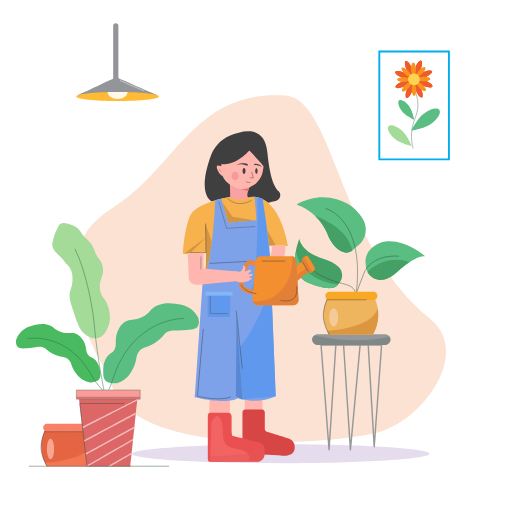
t = 0.00 s
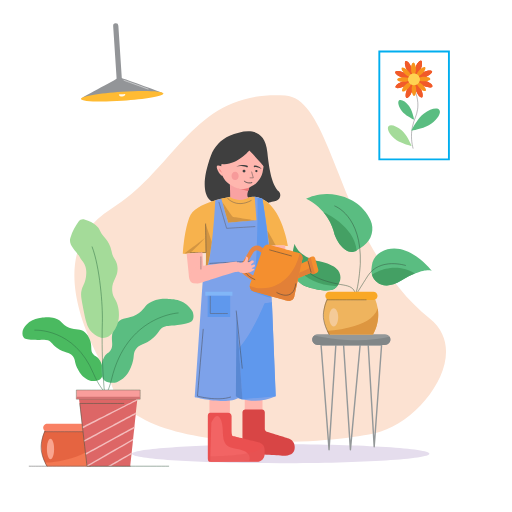
t = 1.48 s
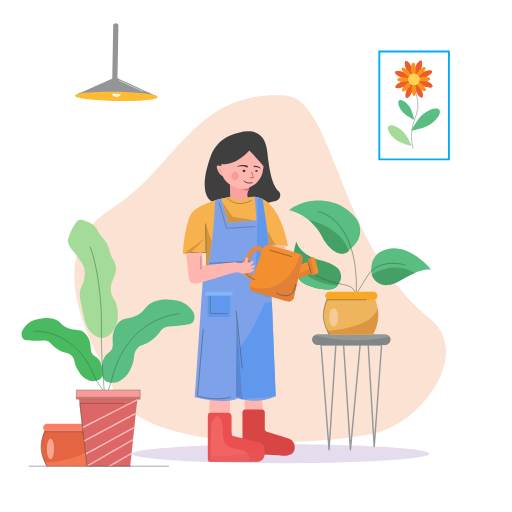
t = 2.65 s
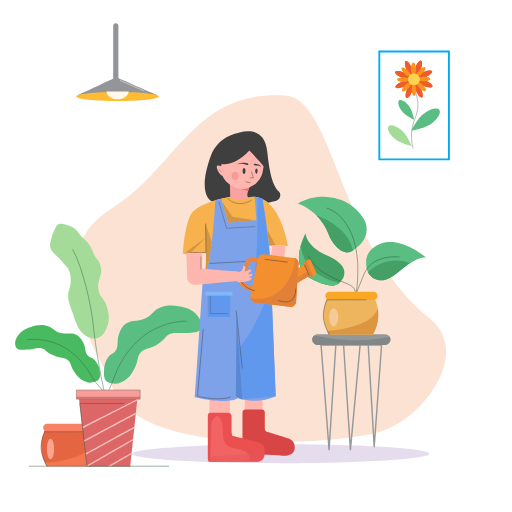
t = 4.05 s
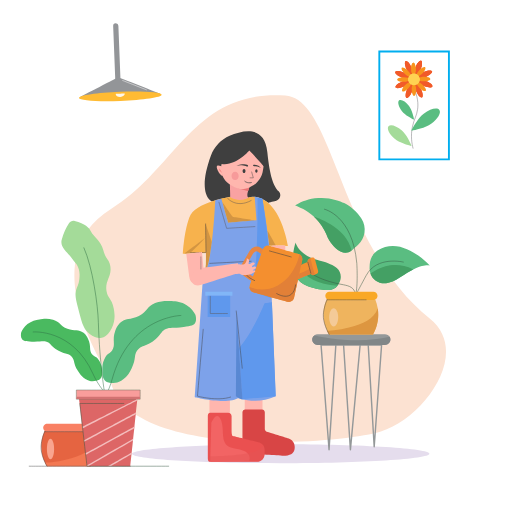
t = 5.28 s
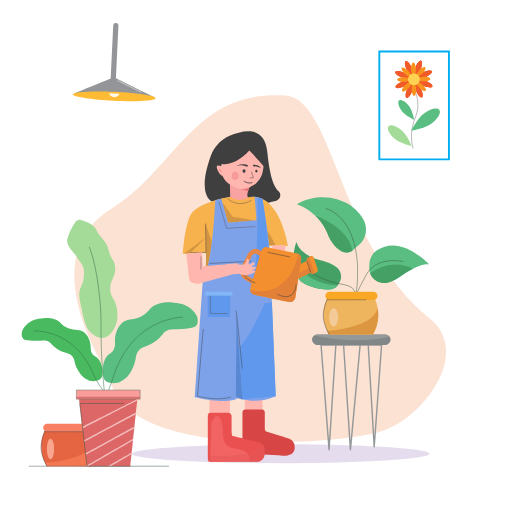
t = 6.78 s

The animated SVG that drew these frames (rendered in a browser with its animation timeline set to each time). Animation: 20 SMIL elements (animateTransform=20); one cycle of 8.07 s, repeats indefinitely.

<svg fill="none" height="100%" width="100%" viewBox="0 0 1080 1080" xmlns:xlink="http://www.w3.org/1999/xlink" xmlns="http://www.w3.org/2000/svg"><g transform="matrix(1,0,0,1,0,0)" id="i0"><g id="i1" transform="matrix(1,0,0,1,540,540)"><path fill="none" d="M540,540C540,540,-540,540,-540,540C-540,540,-540,-540,-540,-540C-540,-540,540,-540,540,-540C540,-540,540,540,540,540Z" /></g><g id="i2" transform="matrix(1,0,0,1,592.013,957.107)"><path fill="#e5dded" d="M313.723,0C313.723,11.047,173.264,20.002,0,20.002C-173.264,20.002,-313.723,11.047,-313.723,0C-313.723,-11.047,-173.264,-20.002,0,-20.002C173.264,-20.002,313.723,-11.047,313.723,0Z" /></g></g><g transform="matrix(1,0,0,1,548.864,566.825)" id="i3"><g id="i2"><path fill="#fce2d2" d="M-316.953,230.289C-317.963,223.727,-487.205,-21.242,-314.009,-126.659C-176.467,-210.375,-141.719,-377.7,52.908,-365.196C156.622,-358.533,164.522,-48.736,357.538,104.798C446.08,175.229,346.541,315.072,254.594,343.513C163.782,371.602,-290.231,403.98,-316.953,230.289Z" /></g></g><g transform="matrix(1,0,0,1,0,59)" id="i4"><g id="i1" transform="matrix(1,0,0,1,0,0)"><g id="i1" transform="matrix(1,0,0,1,534.991,791.533)"><path fill="#ffb6ae" d="M-18.742,-19.9C-18.742,-19.9,-18.742,22.212,-18.742,22.212C-18.742,22.212,18.742,22.212,18.742,22.212C18.742,22.212,18.742,-22.212,18.742,-22.212C18.742,-22.212,-18.742,-19.9,-18.742,-19.9Z" /></g><g id="i2" transform="matrix(1,0,0,1,566.538,853.564)"><path fill="#d84545" d="M-49.361,-48.826C-49.361,-48.826,-13.732,-48.826,-13.732,-48.826C-10.555,-48.826,-7.979,-46.25,-7.979,-43.073C-7.979,-43.073,-7.979,-7.432,-7.979,-7.432C-7.979,-4.903,-6.327,-2.671,-3.909,-1.931C-3.909,-1.931,42.095,12.141,42.095,12.141C49.83,14.507,55.113,21.647,55.113,29.736C55.113,29.736,55.113,31.46,55.113,31.46C55.113,42.06,49.101,47.298,35.6,48.826C35.6,48.826,-49.709,44.656,-49.709,44.656C-52.745,44.472,-55.113,41.956,-55.113,38.914C-55.113,38.914,-55.113,-43.073,-55.113,-43.073C-55.113,-46.25,-52.538,-48.826,-49.361,-48.826Z" /></g></g><g id="i2" transform="matrix(1,0,0,1,0,0)"><g id="i1" transform="matrix(1,0,0,1,463.379,799.049)"><path fill="#ffb6ae" d="M-21.597,-23.849C-21.597,-23.849,-21.597,23.849,-21.597,23.849C-21.597,23.849,21.597,23.849,21.597,23.849C21.597,23.849,21.597,-23.849,21.597,-23.849C21.597,-23.849,-21.597,-23.849,-21.597,-23.849Z" /></g><g id="i2" transform="matrix(1,0,0,1,0,0)"><g id="i5" transform="matrix(1,0,0,1,498.184,863.551)"><path fill="#ea5050" d="M59.829,25.545C59.829,25.545,59.829,36.225,59.829,36.225C59.829,44.755,52.919,51.665,44.389,51.665C44.389,51.665,-54.611,51.665,-54.611,51.665C-58.601,51.665,-59.829,48.435,-59.829,44.445C-59.829,44.445,-59.829,-44.445,-59.829,-44.445C-59.829,-48.425,-58.601,-51.665,-54.611,-51.665C-54.611,-51.665,-16.911,-51.665,-16.911,-51.665C-12.931,-51.665,-9.691,-48.425,-9.691,-44.445C-9.691,-44.445,-9.691,-17.335,-9.691,-17.335C-9.691,-14.365,-9.882,-3.699,-7.132,-2.609C-7.132,-2.609,50.059,11.185,50.059,11.185C51.979,11.935,53.679,13.055,55.089,14.425C58.069,17.275,59.829,21.265,59.829,25.545Z" /></g><g id="i1" transform="matrix(1,0,0,1,485.162,866.747)"><path fill="#f26464" d="M-39.42,-34.173C-39.42,-34.173,-27.543,-63.122,-18.636,-38.627C-9.729,-14.132,-25.242,15.777,12.02,20.754C49.282,25.731,40.745,45.963,40.745,45.963C40.745,45.963,-41.588,48.468,-41.588,48.468C-41.588,48.468,-41.425,42.247,-41.425,42.247C-41.425,42.247,-39.42,-34.173,-39.42,-34.173Z" /></g><g id="i2" transform="matrix(1,0,0,1,498.684,899.107)" opacity="0.42"><path fill="#e25353" d="M59.329,-10.011C59.329,-10.011,59.329,-2.485,59.329,-2.485C59.329,7.784,51.004,16.109,40.735,16.109C40.735,16.109,-51.957,16.109,-51.957,16.109C-56.028,16.109,-59.329,12.808,-59.329,8.737C-59.329,8.737,-59.329,8.737,-59.329,8.737C-59.329,8.081,-59.124,7.442,-58.744,6.908C-58.744,6.908,-57.844,5.644,-57.844,5.644C-57.252,4.813,-56.295,4.319,-55.275,4.319C-55.275,4.319,-54.801,4.319,-54.801,4.319C-45.281,4.279,-5.461,3.759,23.439,-1.981C37.561,-4.789,49.074,-8.837,53.156,-14.688C54.741,-16.96,58.213,-16.412,58.878,-13.723C59.174,-12.526,59.329,-11.281,59.329,-10.011Z" /></g></g></g></g><g transform="matrix(1,0,0,1,0,59)" id="i6"><g><g transform="translate(748.069,564.623)"><g transform="rotate(0)"><animateTransform repeatCount="indefinite" type="rotate" attributeName="transform" dur="8.067s" begin="0s" calcMode="spline" values="0; -6; 6; -8; 6; 6" keyTimes="0; 0.247934; 0.495868; 0.743802; 0.983471; 1" keySplines="0.333 0 0.667 1; 0.333 0 0.667 1; 0.333 0 0.667 1; 0.333 0 0.667 1; 0 0 1 1" fill="freeze" /><g id="i5" transform="translate(-748.069,-564.623)"><g id="i1" transform="matrix(1,0,0,1,0,0)"><g id="i1" transform="matrix(1,0,0,1,672.069,496.623)"><path fill="#44a064" d="M48.631,31.717C48.161,33.347,47.511,34.947,46.681,36.477C46.681,36.477,44.851,39.867,44.851,39.867C43.551,42.257,41.911,44.377,40.001,46.157C36.481,49.447,32.051,51.547,27.271,52.037C17.771,52.997,2.561,51.317,-20.959,41.467C-51.449,28.717,-51.929,-3.653,-47.749,-26.773C-47.739,-26.783,-47.739,-26.793,-47.739,-26.793C-45.099,-41.373,-40.609,-52.273,-40.609,-52.273C-40.609,-52.273,-39.129,-40.873,-26.369,-29.053C-19.119,-22.333,-8.219,-15.463,8.131,-10.483C25.421,-5.213,35.951,1.337,42.351,7.427C48.831,13.597,51.131,23.147,48.631,31.717Z" /></g><g id="i2" transform="matrix(1,0,0,1,667.918,509.363)"><path fill="#5abd81" d="M45.468,32.089C41.948,35.379,36.202,38.807,31.422,39.297C21.922,40.257,6.712,38.577,-16.808,28.727C-47.298,15.977,-47.778,-16.393,-43.598,-39.513C-43.588,-39.523,-43.588,-39.533,-43.588,-39.533C-43.588,-39.533,-38.848,21.586,45.468,32.089Z" /></g></g><g id="i2" transform="matrix(1,0,0,1,695.919,527.612)"><path stroke-linejoin="round" stroke-linecap="round" stroke-width="1" stroke="#345640" d="M-54.062,-36.036C-42.114,-19.891,-29.915,-11.247,-21.031,-6.345C-12.847,-1.829,2.078,4.783,19.794,9.737C34.312,13.797,45.858,15.389,51.298,24.976C53.578,28.994,54.044,33.109,54.062,36.036" /></g></g></g></g></g><g><g transform="translate(750.765,564.681)"><g transform="rotate(-7)"><animateTransform repeatCount="indefinite" type="rotate" attributeName="transform" dur="8.067s" begin="0s" calcMode="spline" values="-7; 7; -6; 3; -6; -6" keyTimes="0; 0.252066; 0.491736; 0.743802; 0.979339; 1" keySplines="0.333 0 0.667 1; 0.333 0 0.667 1; 0.333 0 0.667 1; 0.333 0 0.667 1; 0 0 1 1" fill="freeze" /><g id="i1" transform="translate(-750.765,-564.681)"><g id="i1" transform="matrix(1,0,0,1,0,0)"><g id="i1" transform="matrix(1,0,0,1,842.765,498.681)"><path fill="#5abd81" d="M63.637,1.554C63.167,1.304,54.107,-3.086,28.537,9.814C20.897,13.674,11.788,19.074,0.988,26.594C-10.492,34.594,-20.203,38.314,-28.333,39.344C-43.233,41.234,-56.682,32.394,-61.622,19.414C-63.032,15.734,-63.752,11.714,-63.622,7.524C-63.622,7.524,-63.403,0.244,-63.403,0.244C-63.043,-11.596,-57.072,-22.626,-47.192,-29.386C3.308,-63.936,62.357,0.134,63.637,1.554Z" /></g><g id="i2" transform="matrix(1,0,0,1,826.223,518.852)"><path fill="#44a064" d="M45.08,-10.356C37.44,-6.496,28.33,-1.096,17.53,6.424C6.05,14.424,-3.66,18.144,-11.79,19.174C-26.69,21.064,-40.14,12.224,-45.08,-0.756C-45.08,-0.756,-3.74,-35.356,45.08,-10.356Z" /></g></g><g id="i2" transform="matrix(1,0,0,1,800.084,527.32)"><path stroke-linejoin="round" stroke-linecap="round" stroke-width="1" stroke="#345640" d="M50.103,-34.298C50.103,-34.298,-5.567,-47.692,-27.835,-5.682C-50.103,36.328,-50.103,36.329,-50.103,36.329" /></g></g></g></g></g><g><g transform="translate(750.64,557.537)"><g transform="rotate(0)"><animateTransform repeatCount="indefinite" type="rotate" attributeName="transform" dur="8.067s" begin="0s" calcMode="spline" values="0; 6; -7; 3; -5; 6; 6" keyTimes="0; 0.190083; 0.371901; 0.557851; 0.752066; 0.933884; 1" keySplines="0.333 0 0.667 1; 0.333 0 0.667 1; 0.333 0 0.667 1; 0.333 0 0.667 1; 0.333 0 0.667 1; 0 0 1 1" fill="freeze" /><g id="i2" transform="translate(-750.64,-557.537)"><g id="i1" transform="matrix(1,0,0,1,0,0)"><g id="i1" transform="matrix(1,0,0,1,698.64,415.537)"><path fill="#5abd81" d="M58.112,42.441C58.112,42.441,45.422,53.261,45.422,53.261C45.142,53.501,44.852,53.741,44.552,53.961C38.122,58.911,29.522,59.751,22.272,56.061C11.712,50.661,1.592,39.751,-5.368,25.331C-8.518,16.381,-14.018,4.201,-23.768,-8.029C-27.068,-12.159,-30.488,-15.849,-33.948,-19.149C-33.958,-19.159,-33.968,-19.159,-33.968,-19.159C-48.868,-33.339,-64.408,-40.159,-72.988,-43.289C-64.338,-48.389,-49.998,-55.289,-31.168,-57.579C-2.018,-61.119,20.712,-51.519,30.512,-46.629C43.842,-39.969,57.662,-27.629,66.702,-12.749C77.662,5.261,73.972,28.901,58.112,42.441Z" /></g><g id="i2" transform="matrix(1,0,0,1,703.943,435.135)"><path fill="#44a064" d="M39.25,34.363C32.82,39.313,24.22,40.153,16.97,36.463C6.41,31.063,-3.71,20.153,-10.67,5.733C-13.82,-3.217,-19.32,-15.397,-29.07,-27.627C-32.37,-31.757,-35.79,-35.447,-39.25,-38.747C-37.9,-38.317,29.33,-16.587,39.25,34.363Z" /></g></g><g id="i2" transform="matrix(1,0,0,1,720.791,472.407)"><path stroke-linejoin="round" stroke-linecap="round" stroke-width="1" stroke="#345640" d="M-33.31,-91.241C-33.31,-91.241,25.478,-77.944,32.901,23.87C32.901,23.87,35.128,70.901,29.19,91.241" /></g></g></g></g></g></g><g transform="matrix(1,0,0,1,0,59)" id="i7"><g><g transform="translate(218.091,770.044)"><g transform="rotate(-5)"><animateTransform repeatCount="indefinite" type="rotate" attributeName="transform" dur="8.067s" begin="0s" calcMode="spline" values="-5; 3; -6; 3; -3; -3" keyTimes="0; 0.247934; 0.5; 0.747934; 0.979339; 1" keySplines="0.333 0 0.667 1; 0.333 0 0.667 1; 0.333 0 0.667 1; 0.333 0 0.667 1; 0 0 1 1" fill="freeze" /><g id="i5" transform="translate(-216.577,-774.602)"><g id="i1" transform="matrix(1,0,0,1,128.091,684.044)"><path fill="#4aba60" d="M85.75,47.479C85.75,47.479,85.597,40.023,84.459,34.596C83.636,30.674,81.584,24.909,77.73,19.893C72.461,13.036,69.332,14.759,64.825,9.572C57.006,0.574,63.379,-8.116,55.89,-23.297C54.275,-26.572,51.658,-31.819,46.308,-36.217C35.891,-44.78,27.788,-39.287,12.219,-44.925C-4.101,-50.835,-2.008,-59.337,-18.154,-63.978C-30.078,-67.405,-40.69,-65.491,-47.015,-64.35C-54.57,-62.987,-63.429,-61.393,-72.043,-54.496C-79.517,-48.512,-83.312,-41.335,-85.149,-37.055C-85.928,-33.413,-86.849,-26.407,-82.879,-21.809C-80.404,-18.943,-76.624,-17.817,-62.851,-17.462C-42.865,-16.948,-39.834,-19.858,-31.768,-17.248C-23.2,-14.476,-24.65,-10.555,-12.625,-2.272C5.694,10.346,13.762,4.485,22.026,14.654C28.638,22.79,24.277,27.053,34.433,43.926C38.932,51.401,42.544,55.111,45.921,57.793C51.924,62.56,58.007,64.727,61.928,65.774C65.181,66.071,69.886,66.064,75.163,64.43C77.499,63.707,79.388,63.103,81.167,61.619C86.362,57.284,85.906,49.365,85.75,47.479Z" /></g><g id="i2" transform="matrix(1,0,0,1,144.753,711.665)"><path stroke-miterlimit="10" stroke-width="1" stroke="#2e6d44" d="M-77.484,-65.443C-77.484,-65.443,6.445,-73.352,49.589,22.127C54.974,34.045,61.734,45.298,69.75,55.632C69.75,55.632,77.484,65.603,77.484,65.603" /></g></g></g></g></g><g><g transform="translate(220.615,773.184)"><g transform="rotate(0)"><animateTransform repeatCount="indefinite" type="rotate" attributeName="transform" dur="8.067s" begin="0s" calcMode="spline" values="0; -5; 2; -4; 5; 5" keyTimes="0; 0.252066; 0.495868; 0.747934; 0.979339; 1" keySplines="0.333 0 0.667 1; 0.333 0 0.667 1; 0.333 0 0.667 1; 0.333 0 0.667 1; 0 0 1 1" fill="freeze" /><g id="i1" transform="translate(-220.615,-773.184)"><g id="i1" transform="matrix(1,0,0,1,318.615,665.184)"><path fill="#5abd81" d="M-100.802,63.685C-100.802,63.685,-101.259,54.615,-100.344,47.925C-99.683,43.09,-97.687,35.911,-93.438,29.486C-87.629,20.703,-83.679,22.526,-78.651,15.837C-69.929,4.233,-78.417,-5.774,-70.629,-24.859C-68.949,-28.976,-66.223,-35.576,-60.104,-41.379C-48.188,-52.678,-37.871,-46.704,-19.446,-54.893C-0.132,-63.478,-3.406,-73.625,15.806,-80.654C29.994,-85.845,43.05,-84.432,50.832,-83.591C60.127,-82.586,71.025,-81.413,82.083,-73.778C91.677,-67.153,96.905,-58.764,99.505,-53.723C100.765,-49.366,102.487,-40.934,98.061,-35.007C95.302,-31.312,90.806,-29.619,74.107,-28.002C49.875,-25.655,45.943,-28.929,36.37,-25.064C26.202,-20.958,28.3,-16.32,14.407,-5.223C-6.758,11.683,-17.063,5.259,-26.225,18.323C-33.555,28.775,-27.892,33.578,-38.774,54.948C-43.595,64.416,-47.663,69.234,-51.534,72.782C-58.415,79.089,-65.617,82.245,-70.29,83.855C-74.216,84.495,-79.931,84.893,-86.482,83.363C-89.382,82.686,-91.729,82.115,-94.017,80.465C-100.701,75.647,-100.829,65.989,-100.802,63.685Z" /></g><g id="i2" transform="matrix(1,0,0,1,305.371,694.945)"><path stroke-miterlimit="10" stroke-width="1" stroke="#2e6d44" d="M83.134,-82.319C83.134,-82.319,-26.417,-84.856,-67.874,47.318C-69.734,53.249,-71.957,59.061,-74.411,64.773C-74.411,64.773,-83.134,82.323,-83.134,82.323" /></g></g></g></g></g><g><g transform="translate(219.068,769.118)"><g transform="rotate(0)"><animateTransform repeatCount="indefinite" type="rotate" attributeName="transform" dur="8.067s" begin="0s" calcMode="spline" values="0; 8; -1; 7; 2; 2" keyTimes="0; 0.243802; 0.520662; 0.768595; 0.979339; 1" keySplines="0.333 0 0.667 1; 0.333 0 0.667 1; 0.333 0 0.667 1; 0.333 0 0.667 1; 0 0 1 1" fill="freeze" /><g id="i2" transform="translate(-219.068,-769.118)"><g id="i1" transform="matrix(1,0,0,1,171.068,533.118)"><path fill="#a4db99" d="M57.5,55.912C51.868,35.665,44.024,37.61,40.487,21.557C35.434,-1.376,50.644,-8.964,45.129,-31.676C41.512,-46.57,34.625,-44.732,28.799,-62.851C21.73,-84.837,6.678,-89.299,-0.158,-101.888C-4.127,-109.197,-13.109,-117.602,-35.552,-121.562C-40.227,-122.387,-44.914,-120.141,-47.243,-116.005C-52.732,-106.257,-57.854,-94.069,-60.529,-79.62C-63.537,-63.372,-43.356,-53.048,-35.036,-40.583C-30.592,-33.924,-26.297,-33.076,-22.17,-24.253C-17.847,-15.011,-18.03,-6.258,-18.212,-0.5C-18.659,13.666,-22.948,16.929,-24.15,28.201C-25.055,36.691,-22.456,45.027,-17.222,61.355C-8.305,89.168,-3.847,103.076,6.928,111.708C10.53,114.593,23.029,124.607,36.284,120.931C47.91,117.707,53.28,105.807,56.015,99.953C64.453,81.894,59.692,63.792,57.5,55.912Z" /></g><g id="i2" transform="matrix(1,0,0,1,190.148,621.686)"><path stroke-miterlimit="10" stroke-width="1" stroke="#2e6d44" d="M-32.089,-155.582C-10.399,-113.823,5.127,-35.518,8.348,0.634C16.04,86.963,32.089,155.582,32.089,155.582" /></g></g></g></g></g></g><g transform="matrix(1,0,0,1,0,59)" id="i8"><g id="i1" transform="matrix(1,0,0,1,0,0)"><g id="i1" transform="matrix(1,0,0,1,0,0)"><g id="i9" transform="matrix(1,0,0,1,0,0)"><g id="i9" transform="matrix(1,0,0,1,144.753,882.895)"><path fill="#e56441" d="M57.895,0.56C57.765,20.54,50.515,35.22,46.765,41.75C46.765,41.75,-45.645,41.75,-45.645,41.75C-46.775,39.99,-48.375,37.35,-50.035,33.93C-50.035,33.92,-50.035,33.92,-50.035,33.92C-53.835,26.11,-57.995,14.24,-57.895,-0.56C-57.745,-21.18,-49.375,-35.94,-45.645,-41.75C-45.645,-41.75,46.765,-41.75,46.765,-41.75C49.605,-36.81,54.595,-26.94,56.795,-13.5C57.505,-9.17,57.925,-4.47,57.895,0.56Z" /></g><g id="i5" transform="matrix(1,0,0,1,146.052,843.443)"><path fill="#f98064" d="M55.01,0C55.01,2.36,54.06,4.5,52.51,6.04C50.96,7.58,48.83,8.54,46.47,8.54C46.47,8.54,-46.47,8.54,-46.47,8.54C-51.19,8.54,-55.01,4.72,-55.01,0C-55.01,-0.3,-55,-0.59,-54.97,-0.87C-54.97,-0.87,-54.97,-0.89,-54.97,-0.89C-54.76,-2.9,-53.86,-4.69,-52.51,-6.04C-50.96,-7.58,-48.83,-8.54,-46.47,-8.54C-46.47,-8.54,46.47,-8.54,46.47,-8.54C50.89,-8.54,54.52,-5.18,54.97,-0.89C54.97,-0.89,54.97,-0.88,54.97,-0.87C55,-0.59,55.01,-0.3,55.01,0Z" /></g><g id="i1" transform="matrix(1,0,0,1,148.684,897.02)"><path fill="#f37852" d="M53.964,-13.565C53.834,6.415,46.584,21.095,42.834,27.625C42.834,27.625,-49.576,27.625,-49.576,27.625C-50.706,25.865,-52.306,23.225,-53.966,19.805C-53.966,19.795,-53.966,19.795,-53.966,19.795C-53.966,19.795,39.504,16.695,52.864,-27.625C53.574,-23.295,53.994,-18.595,53.964,-13.565Z" /></g><g id="i2" transform="matrix(1,0,0,1,135.881,851.646)"><path stroke-miterlimit="10" stroke-linecap="round" stroke-width="1" stroke="#4c4c4c" d="M-41.163,0C-41.163,0,41.163,0,41.163,0" /></g></g><g id="i5" transform="matrix(1,0,0,1,92.717,887.534)"><path stroke-miterlimit="10" stroke-linecap="round" stroke-width="1" stroke="#4c4c4c" d="M1.787,-36.499C-0.989,-31.668,-5.187,-17.565,-6.073,-5.811C-7.342,11.018,3.335,31.498,6.177,36.499" /></g><g id="i1" transform="matrix(1,0,0,1,168.272,924.421)"><path stroke-miterlimit="10" stroke-linecap="round" stroke-width="1" stroke="#4c4c4c" d="M-106.613,0.001C-106.613,0.001,106.613,-0.001,106.613,-0.001" /></g><g id="i2" transform="matrix(1,0,0,1,106.504,888.345)"><path fill="#f9a58f" d="M7.61,0C7.61,11.943,4.203,21.625,0,21.625C-4.203,21.625,-7.61,11.943,-7.61,0C-7.61,-11.943,-4.203,-21.625,0,-21.625C4.203,-21.625,7.61,-11.943,7.61,0Z" /></g></g><g id="i2" transform="matrix(1,0,0,1,0,0)"><g id="i10" transform="matrix(1,0,0,1,228.18,847.97)"><path fill="#dd6666" d="M62.725,-76.45C62.725,-76.45,61.425,-64.04,61.425,-64.04C61.425,-64.04,61.235,-62.28,61.235,-62.28C61.235,-62.28,61.235,-62.27,61.235,-62.27C61.235,-62.27,58.545,-36.59,58.545,-36.59C58.545,-36.59,58.175,-32.99,58.175,-32.99C58.175,-32.99,58.175,-32.98,58.175,-32.98C58.175,-32.98,55.485,-7.31,55.485,-7.31C55.485,-7.31,55.105,-3.69,55.105,-3.69C55.105,-3.69,55.105,-3.68,55.105,-3.68C55.105,-3.68,52.755,18.75,52.755,18.75C52.755,18.75,52.365,22.43,52.365,22.43C52.365,22.43,46.705,76.45,46.705,76.45C46.705,76.45,-44.705,76.45,-44.705,76.45C-44.705,76.45,-44.895,74.83,-44.895,74.83C-44.895,74.83,-47.725,50.85,-47.725,50.85C-47.725,50.85,-47.725,50.84,-47.725,50.84C-47.725,50.84,-47.885,49.46,-47.885,49.46C-47.885,49.46,-50.915,23.79,-50.915,23.79C-50.915,23.79,-50.915,23.78,-50.915,23.78C-50.915,23.78,-51.105,22.18,-51.105,22.18C-51.105,22.18,-54.365,-5.51,-54.365,-5.51C-54.365,-5.51,-54.465,-6.34,-54.465,-6.34C-54.465,-6.34,-62.725,-76.45,-62.725,-76.45C-62.725,-76.45,62.725,-76.45,62.725,-76.45Z" /></g><g id="i11" transform="matrix(1,0,0,1,228.364,773.321)"><path stroke-miterlimit="10" stroke-width="0.75" stroke="#345640" fill="#f99d9b" d="M67.361,9.7C67.361,9.7,-67.361,9.7,-67.361,9.7C-67.361,9.7,-67.361,-9.7,-67.361,-9.7C-67.361,-9.7,67.361,-9.7,67.361,-9.7C67.361,-9.7,67.361,9.7,67.361,9.7Z" /></g><g id="i12" transform="matrix(1,0,0,1,232.11,895.57)"><g id="i2"><path fill="#f4bdbd" d="M48.825,-28.85C48.825,-28.85,48.435,-25.17,48.435,-25.17C48.435,-25.17,-45.635,28.85,-45.635,28.85C-45.635,28.85,-48.635,28.85,-48.635,28.85C-48.635,28.85,-48.825,27.23,-48.825,27.23C-48.825,27.23,48.825,-28.85,48.825,-28.85Z" /></g></g><g id="i13" transform="matrix(1,0,0,1,252.75,909.97)"><g id="i2"><path fill="#f4bdbd" d="M-25.165,14.45C-25.165,14.45,25.165,-14.45,25.165,-14.45C25.165,-14.45,24.775,-10.77,24.775,-10.77C24.775,-10.77,-19.145,14.45,-19.145,14.45C-19.145,14.45,-25.165,14.45,-25.165,14.45Z" /></g></g><g id="i14" transform="matrix(1,0,0,1,231.98,870.485)"><g id="i2"><path fill="#f4bdbd" d="M51.685,-29.825C51.685,-29.825,51.305,-26.205,51.305,-26.205C51.305,-26.205,51.305,-26.195,51.305,-26.195C51.305,-26.195,-50.705,29.825,-50.705,29.825C-50.705,29.825,-51.525,28.335,-51.525,28.335C-51.525,28.335,-51.525,28.325,-51.525,28.325C-51.525,28.325,-51.685,26.945,-51.685,26.945C-51.685,26.945,51.685,-29.825,51.685,-29.825Z" /></g></g><g id="i9" transform="matrix(1,0,0,1,231.9,842.225)"><g id="i2"><path fill="#f4bdbd" d="M54.825,-30.845C54.825,-30.845,54.455,-27.245,54.455,-27.245C54.455,-27.245,54.455,-27.235,54.455,-27.235C54.455,-27.235,-53.925,30.845,-53.925,30.845C-53.925,30.845,-54.635,29.535,-54.635,29.535C-54.635,29.535,-54.635,29.525,-54.635,29.525C-54.635,29.525,-54.825,27.925,-54.825,27.925C-54.825,27.925,54.825,-30.845,54.825,-30.845Z" /></g></g><g id="i5" transform="matrix(1,0,0,1,231.559,813.911)"><g id="i2"><path fill="#f4bdbd" d="M57.856,-28.221C57.856,-28.221,57.856,-28.211,57.856,-28.211C57.856,-28.211,-56.734,30.519,-56.734,30.519C-56.734,30.519,-57.744,28.549,-57.744,28.549C-57.744,28.549,-58.104,27.849,-58.104,27.849C-58.104,27.849,-57.844,27.719,-57.844,27.719C-57.844,27.719,57.43,-30.519,57.43,-30.519C57.43,-30.519,58.104,-30.519,58.104,-30.519C58.104,-30.519,57.856,-28.221,57.856,-28.221Z" /></g></g><g id="i1" transform="matrix(1,0,0,1,228.324,780.204)"><path fill="#d37272" d="M-66.86,-2.376C-66.86,-2.376,66.86,-2.376,66.86,-2.376C66.86,-2.376,66.86,2.376,66.86,2.376C66.86,2.376,-66.86,2.376,-66.86,2.376C-66.86,2.376,-66.86,-2.376,-66.86,-2.376Z" /></g><g id="i2" transform="matrix(1,0,0,1,262.504,858.259)"><path stroke-miterlimit="10" stroke-width="1" stroke="#345640" d="M94.211,66.164C94.211,66.164,-79.032,66.164,-79.032,66.164C-79.032,66.164,-94.211,-66.164,-94.211,-66.164C-94.211,-66.164,-0.5,-66.164,-0.5,-66.164" /></g></g></g><g id="i2" transform="matrix(1,0,0,1,0,0)"><g id="i1" transform="matrix(1,0,0,1,0,0)"><g id="i5" transform="matrix(1,0,0,1,741.075,657.349)"><path fill="#949899" d="M82.395,-0.515C82.395,-0.515,82.395,0.524,82.395,0.524C82.395,6.467,77.235,11.286,70.885,11.286C70.885,11.286,-70.885,11.286,-70.885,11.286C-77.245,11.286,-82.395,6.467,-82.395,0.524C-82.395,0.524,-82.395,-0.515,-82.395,-0.515C-82.395,-3.903,-80.725,-6.925,-78.105,-8.9C-76.135,-10.388,-73.625,-11.286,-70.885,-11.286C-70.885,-11.286,70.885,-11.286,70.885,-11.286C75.185,-11.286,78.935,-9.077,80.915,-5.802C81.855,-4.239,82.395,-2.434,82.395,-0.515Z" /></g><g id="i1" transform="matrix(1,0,0,1,741.073,779.088)"><path stroke-linejoin="round" stroke-linecap="round" stroke-width="3" stroke="#949899" d="M-63.835,-110.448C-63.835,-110.448,-46.988,110.448,-46.988,110.448C-46.988,110.448,-32.66,-110.448,-32.66,-110.448C-32.66,-110.448,-16.33,-110.448,-16.33,-110.448C-16.33,-110.448,-1.902,110.448,-1.902,110.448C-1.902,110.448,18.557,-110.448,18.557,-110.448C18.557,-110.448,35.629,-110.448,35.629,-110.448C35.629,-110.448,48.247,104.313,48.247,104.313C48.247,104.313,63.835,-110.448,63.835,-110.448C63.835,-110.448,-63.835,-110.448,-63.835,-110.448Z" /></g><g id="i2" transform="matrix(1,0,0,1,741.075,658.542)"><path fill="#818687" d="M82.395,-1.708C82.395,-1.708,82.395,-0.669,82.395,-0.669C82.395,5.274,77.235,10.093,70.885,10.093C70.885,10.093,-70.885,10.093,-70.885,10.093C-77.245,10.093,-82.395,5.274,-82.395,-0.669C-82.395,-0.669,-82.395,-1.708,-82.395,-1.708C-82.395,-5.096,-80.725,-8.118,-78.105,-10.093C-59.575,-5.985,15.635,8.708,80.915,-6.995C81.855,-5.432,82.395,-3.627,82.395,-1.708Z" /></g></g><g id="i2" transform="matrix(1,0,0,1,0,0)"><g id="i13" transform="matrix(1,0,0,1,739.958,604.634)"><path fill="#efb45e" d="M57.895,0.56C57.765,20.54,50.515,35.22,46.765,41.75C46.765,41.75,-45.645,41.75,-45.645,41.75C-46.775,39.99,-48.375,37.35,-50.035,33.93C-50.035,33.92,-50.035,33.92,-50.035,33.92C-53.835,26.11,-57.995,14.24,-57.895,-0.56C-57.745,-21.18,-49.375,-35.94,-45.645,-41.75C-45.645,-41.75,46.765,-41.75,46.765,-41.75C49.605,-36.81,54.595,-26.94,56.795,-13.5C57.505,-9.17,57.925,-4.47,57.895,0.56Z" /></g><g id="i14" transform="matrix(1,0,0,1,741.257,565.182)"><path fill="#f9a826" d="M55.01,0C55.01,2.36,54.06,4.5,52.51,6.04C50.96,7.58,48.83,8.54,46.47,8.54C46.47,8.54,-46.47,8.54,-46.47,8.54C-51.19,8.54,-55.01,4.72,-55.01,0C-55.01,-0.3,-55,-0.59,-54.97,-0.87C-54.97,-0.87,-54.97,-0.89,-54.97,-0.89C-54.76,-2.9,-53.86,-4.69,-52.51,-6.04C-50.96,-7.58,-48.83,-8.54,-46.47,-8.54C-46.47,-8.54,46.47,-8.54,46.47,-8.54C50.89,-8.54,54.52,-5.18,54.97,-0.89C54.97,-0.89,54.97,-0.88,54.97,-0.87C55,-0.59,55.01,-0.3,55.01,0Z" /></g><g id="i9" transform="matrix(1,0,0,1,743.889,618.759)"><path fill="#dd9640" d="M53.964,-13.565C53.834,6.415,46.584,21.095,42.834,27.625C42.834,27.625,-49.576,27.625,-49.576,27.625C-50.706,25.865,-52.306,23.225,-53.966,19.805C-53.966,19.795,-53.966,19.795,-53.966,19.795C-53.966,19.795,39.504,16.695,52.864,-27.625C53.574,-23.295,53.994,-18.595,53.964,-13.565Z" /></g><g id="i5" transform="matrix(1,0,0,1,731.086,573.385)"><path stroke-miterlimit="10" stroke-linecap="round" stroke-width="1" stroke="#4c4c4c" d="M-41.163,0C-41.163,0,41.163,0,41.163,0" /></g><g id="i1" transform="matrix(1,0,0,1,688.136,609.884)"><path stroke-miterlimit="10" stroke-linecap="round" stroke-width="1" stroke="#4c4c4c" d="M1.787,-36.499C-0.989,-31.668,-5.187,-17.565,-6.073,-5.811C-7.342,11.018,3.335,31.498,6.177,36.499" /></g><g id="i2" transform="matrix(1,0,0,1,703.85,610.385)"><path fill="#f4ca98" d="M9.537,0C9.537,10.632,5.267,19.251,0,19.251C-5.267,19.251,-9.537,10.632,-9.537,0C-9.537,-10.632,-5.267,-19.251,0,-19.251C5.267,-19.251,9.537,-10.632,9.537,0Z" /></g></g></g></g><g transform="matrix(1,0,0,1,0,59)" id="i15"><g id="i16" transform="matrix(1.06,0,0,1.083,0,0)"><path d="" /></g><g id="i17" transform="matrix(1,0,0,1,505.441,347.547)"><path fill="#f9a2a2" d="M-20.466,-22.402C-20.466,-22.402,-20.466,22.402,-20.466,22.402C-20.466,22.402,20.466,22.402,20.466,22.402C20.466,22.402,20.466,-22.402,20.466,-22.402C20.466,-22.402,-20.466,-22.402,-20.466,-22.402Z" /></g><g id="i18" transform="matrix(1,0,0,1,511.146,285.429)"><path fill="#ffb6ae" d="M-38.022,-16.132C-38.022,-16.132,-55.227,22.295,-36.67,37.14C-27.235,44.688,-10.477,55.671,2.142,54.186C14.761,52.701,27.276,49.096,38.94,28.849C48.441,12.356,44.452,-23.11,44.452,-23.11C44.452,-23.11,20.527,-97.781,-38.022,-16.132Z" /></g><g id="i19" transform="matrix(1,0,0,1,511.519,293.09)"><path fill="#3f3f3f" d="M14.387,-34.482C14.387,-34.482,-13.188,-1.481,-43.977,-6.291C-44.778,-3.202,-45.5,1.092,-45.161,6.175C-44.52,15.793,-40.445,22.779,-38.148,26.136C-37.003,27.955,-35.269,30.296,-32.736,32.6C-30.496,34.638,-28.301,36.039,-26.544,36.986C-26.337,45.722,-26.13,54.457,-25.923,63.193C-25.923,63.193,-64.532,72.91,-64.532,72.91C-64.532,72.91,-97.411,59.97,-66.538,-23.87C-59.65,-42.577,-45.432,-57.676,-27.149,-65.621C2.996,-78.72,46.826,-87.435,52.427,-31.142C57.519,20.035,65.883,41.01,76.327,51.513C82.979,58.202,79.431,69.651,70.224,71.704C70.224,71.704,53.842,75.356,53.842,75.356C53.842,75.356,32.364,58.963,16.711,64.102C14.231,64.916,12.602,64.768,11.598,63.977C7.341,60.624,14.46,43.361,14.46,43.361C21.407,40.201,26.774,36.408,29.213,33.93C31.35,31.759,33.06,29.529,33.666,28.734C36.88,24.519,38.739,20.926,39.172,20.074C42.124,14.27,42.865,9.213,44.346,-0.903C44.446,-1.589,44.62,-2.899,14.387,-34.482Z" /></g><g id="i20" transform="matrix(1,0,0,1,463.545,301.544)"><path fill="#ffb6ae" d="M6.302,11.44C4.159,10.086,0.991,7.699,-1.648,3.827C-4.668,-0.605,-7.961,-8.403,-5.359,-10.74C-2.848,-12.995,4.018,-9.141,5.217,-8.454C5.465,-5.198,5.682,-1.877,5.867,1.507C6.051,4.878,6.195,8.189,6.302,11.44Z" /></g><g id="i10" transform="matrix(1,0,0,1,465.661,300.918)"><path fill="#f2807e" d="M-3.101,-5.196C-3.101,-5.196,-3.101,-0.742,-3.101,-0.742C-3.101,-0.742,3.101,5.196,3.101,5.196C3.101,5.196,-3.101,-5.196,-3.101,-5.196Z" /></g><g><g transform="translate(540.84,301.774)"><g id="i11" transform="scale(1.06,1.083)"><animateTransform repeatCount="indefinite" type="scale" attributeName="transform" dur="8.067s" begin="0s" calcMode="spline" values="1.06 1.083; 1 0.26; 1.06 1.083; 1 0.353; 1.06 1.083; 1.06 1.083" keyTimes="0; 0.268595; 0.533058; 0.764462; 0.991736; 1" keySplines="0.333 0 0.667 1; 0.333 0 0.667 1; 0.333 0 0.667 1; 0.333 0 0.667 1; 0 0 1 1" fill="freeze" /><path fill="#3f3f3f" d="M2.376,0C2.376,2.922,1.312,5.29,0,5.29C-1.312,5.29,-2.376,2.922,-2.376,0C-2.376,-2.922,-1.312,-5.29,0,-5.29C1.312,-5.29,2.376,-2.922,2.376,0Z" /></g></g></g><g><g transform="translate(514.774,301.762)"><g id="i12" transform="scale(1.01,0.848)"><animateTransform repeatCount="indefinite" type="scale" attributeName="transform" dur="8.067s" begin="0s" calcMode="spline" values="1.01 0.848; 1.01 0.258; 1.01 0.898; 1.01 0.388; 1.01 0.848; 1.01 0.848" keyTimes="0; 0.268595; 0.524794; 0.760331; 0.991736; 1" keySplines="0.333 0 0.667 1; 0.333 0 0.667 1; 0.333 0 0.667 1; 0.333 0 0.667 1; 0 0 1 1" fill="freeze" /><path fill="#3f3f3f" d="M3.063,0C3.063,4.043,1.692,7.32,0,7.32C-1.692,7.32,-3.063,4.043,-3.063,0C-3.063,-4.043,-1.692,-7.32,0,-7.32C1.692,-7.32,3.063,-4.043,3.063,0Z" /></g></g></g><g><g id="i13" transform="translate(510.649,287.63)"><animateTransform repeatCount="indefinite" type="translate" attributeName="transform" dur="8.067s" begin="0s" calcMode="spline" values="510.649 287.63; 510.649 292.63; 511.649 286.63; 510.649 291.63; 510.649 285.63; 510.649 285.63" keyTimes="0; 0.268595; 0.508264; 0.756198; 0.991736; 1" keySplines="0.333 0 0.667 1; 0.333 0 0.667 1; 0.333 0 0.667 1; 0.333 0 0.667 1; 0 0 1 1" fill="freeze" /><path fill="#3f3f3f" d="M12.162,2.027C11.203,3.395,6.733,0.675,1.908,0.112C-3.909,-0.567,-8.852,0.031,-12.33,0.725C-5.957,-1.713,-0.677,-2.298,2.836,-2.393C9.94,-2.586,11.387,-0.821,11.836,-0.073C11.915,0.058,12.656,1.323,12.162,2.027Z" /></g></g><g><g id="i14" transform="translate(544.363,290.064)"><animateTransform repeatCount="indefinite" type="translate" attributeName="transform" dur="8.067s" begin="0s" calcMode="spline" values="544.363 290.064; 543.394 295.054; 543.394 290.054; 541.394 293.054; 543.394 290.054; 543.394 290.054" keyTimes="0; 0.26033; 0.508264; 0.76033; 0.987603; 1" keySplines="0.333 0 0.667 1; 0.333 0 0.667 1; 0.333 0 0.667 1; 0.333 0 0.667 1; 0 0 1 1" fill="freeze" /><path fill="#3f3f3f" d="M-8.178,-1.31C-7.421,0.411,-3.51,-0.584,0.822,0.268C2.77,0.651,5.38,1.521,8.299,3.654C5.85,0.309,3.143,-1.239,1.564,-1.959C-1.731,-3.462,-7.001,-4.501,-8.085,-2.702C-8.319,-2.314,-8.377,-1.762,-8.178,-1.31Z" /></g></g><g id="i9" transform="matrix(1,0,0,1,530.537,309.606)"><path stroke-miterlimit="10" stroke-width="1" stroke="#3f3f3f" d="M0.112,-6.528C0.112,-6.528,3.824,6.528,3.824,6.528C3.824,6.528,-3.824,6.528,-3.824,6.528" /></g><g><g transform="translate(523.227,325.122)"><g id="i5" transform="scale(0.47,0.47)"><animateTransform repeatCount="indefinite" type="scale" attributeName="transform" dur="8.067s" begin="0s" calcMode="spline" values="0.47 0.47; 1 1; 0.47 0.47; 1 1; 0.47 0.47; 0.47 0.47" keyTimes="0; 0.276859; 0.53719; 0.772728; 0.995868; 1" keySplines="0.333 0 0.667 1; 0.333 0 0.667 1; 0.333 0 0.667 1; 0.333 0 0.667 1; 0 0 1 1" fill="freeze" /><path stroke-miterlimit="10" stroke-linecap="round" stroke-width="2" stroke="#3f3f3f" d="M-9.278,-2.307C-9.278,-2.307,-2.349,4.758,9.278,1.404" /></g></g></g><g id="i1" transform="matrix(1,0,0,1,514.331,340.214)"><path fill="#ea7575" d="M-11.648,-1.726C-11.648,-1.726,9.045,3.763,9.045,3.763C9.045,3.763,11.648,-3.763,11.648,-3.763C9.546,-2.754,6.788,-1.697,3.453,-1.069C-3.036,0.152,-8.473,-0.858,-11.648,-1.726Z" /></g><g id="i2" transform="matrix(1,0,0,1,495.89,312.096)"><path fill="#f79a9a" d="M7.527,0C7.527,4.792,4.157,8.677,0,8.677C-4.157,8.677,-7.527,4.792,-7.527,0C-7.527,-4.792,-4.157,-8.677,0,-8.677C4.157,-8.677,7.527,-4.792,7.527,0Z" /></g></g><g transform="matrix(1,0,0,1,0,59)" id="i21"><g id="i1" transform="matrix(1,0,0,1,0,0)"><g id="i14" transform="matrix(1,0,0,1,496.583,458.969)"><path fill="#f7b24d" d="M-11.252,-102.181C-11.252,-102.181,-85.373,-91.789,-97.249,-59.129C-109.125,-26.469,-110.787,17.158,-110.787,17.158C-110.787,17.158,-58.359,15.098,-58.359,15.098C-58.359,15.098,-57.909,-9.005,-57.909,-9.005C-57.909,-9.005,-64.165,81.974,-70.527,102.685C-70.527,102.685,83.865,102.685,83.865,102.685C83.865,102.685,66.6,14.575,69.144,-21.04C69.144,-21.04,69.727,0.005,69.727,0.005C69.727,0.005,110.787,0.907,110.787,0.907C110.787,0.907,94.256,-111.088,29.679,-102.181C29.679,-102.181,11.652,-88.078,-11.252,-102.181Z" /></g><g id="i9" transform="matrix(1,0,0,1,440.014,462.961)"><path fill="#d39542" d="M-5.488,6.869C-5.488,0.513,-6.973,-51.446,-6.973,-51.446C-6.973,-51.446,6.973,-11.382,6.973,-11.382C6.973,-11.382,2.802,17.171,2.802,17.171C2.052,21.685,1.115,26.433,-0.054,31.379C-0.849,34.744,-1.605,38.003,-2.583,41.066C-5.024,48.714,-6.461,51.559,-6.873,51.442C-6.873,51.442,-6.695,49.99,-6.386,46.687C-5.151,33.469,-5.787,20.142,-5.488,6.869Z" /></g><g id="i5" transform="matrix(1,0,0,1,503.417,388.674)"><path fill="#d39542" d="M-30.846,-8.867C-30.846,-8.867,-21.906,22.034,-21.906,22.034C-21.906,22.034,34.655,17.42,34.655,17.42C34.655,17.42,-9.509,10.223,-11.365,10.223C-13.221,10.223,-34.655,-22.034,-34.655,-22.034C-34.655,-22.034,-30.846,-8.867,-30.846,-8.867Z" /></g><g id="i1" transform="matrix(1,0,0,1,572.999,443.513)"><path fill="#d39542" d="M-6.999,-13.024C-6.999,-13.024,9.053,15.573,9.053,15.573C9.053,15.573,-4.625,15.641,-5.225,15.089C-5.696,14.656,-9.053,-15.575,-9.053,-15.575C-9.053,-15.575,-6.999,-13.024,-6.999,-13.024Z" /></g><g id="i2" transform="matrix(1,0,0,1,410.901,459.035)"><path fill="#d39542" d="M21.918,-16.625C21.918,-16.625,-21.918,16.625,-21.918,16.625C-21.918,16.625,-10.894,16.068,-10.894,16.068C-10.894,16.068,1.913,5.924,21.918,-16.625Z" /></g></g><g id="i2" transform="matrix(1,0,0,1,0,0)"><g id="i20" transform="matrix(1,0,0,1,0,0)"><g id="i9" transform="matrix(1,0,0,1,496.397,571.587)"><path fill="#7da2ea" d="M73.305,-93.298C73.305,-93.298,70.543,-132.46,57.12,-211.091C54.628,-212.059,51.767,-213.01,48.566,-213.81C45.77,-214.509,43.154,-214.983,40.782,-215.304C42.056,-198.894,43.329,-182.485,44.603,-166.075C44.603,-166.075,-14.885,-160.879,-14.885,-160.879C-14.885,-160.879,-29.537,-211.521,-29.537,-211.521C-29.537,-211.521,-42.304,-208.412,-42.304,-208.412C-42.304,-208.412,-48.35,-64.249,-67.851,-50.247C-67.851,-50.247,-85.294,207.386,-85.294,207.386C-85.294,207.386,-13.294,225.2,8.232,207.386C8.232,207.386,2.665,30.626,2.665,30.626C2.665,30.626,1.418,207.645,1.418,207.645C1.418,207.645,44.469,224.717,85.294,205.418C85.294,205.418,73.305,-93.298,73.305,-93.298Z" /></g><g id="i5" transform="matrix(1,0,0,1,543.055,681.05)"><path fill="#5f98ed" d="M14.958,-100.289C14.958,-100.289,-9.614,-38.319,-38.636,-6.03C-38.636,-6.03,-31.63,102.282,-31.63,102.282C-18.921,101.138,-6.211,99.993,6.498,98.849C17.211,97.884,27.923,96.92,38.636,95.955C35.914,29.876,33.193,-36.203,30.471,-102.282C30.471,-102.282,14.958,-100.289,14.958,-100.289Z" /></g><g id="i1" transform="matrix(1,0,0,1,461.619,560.667)"><path fill="#81b6f7" d="M-28.577,-4.025C-28.577,-4.025,28.577,-4.025,28.577,-4.025C28.577,-4.025,28.577,4.025,28.577,4.025C28.577,4.025,-28.577,4.025,-28.577,4.025C-28.577,4.025,-28.577,-4.025,-28.577,-4.025Z" /></g><g id="i2" transform="matrix(1,0,0,1,461.804,587.267)"><path fill="#5f98ed" d="M-23.792,-22.618C-23.792,-22.618,-23.792,22.618,-23.792,22.618C-23.792,22.618,23.792,22.618,23.792,22.618C23.792,22.618,23.792,-22.574,23.792,-22.574C23.792,-22.574,-23.792,-22.618,-23.792,-22.618Z" /></g></g><g id="i10" transform="matrix(1,0,0,1,504.505,692.835)"><path fill="#5988d3" d="M6.919,90.497C6.919,90.497,-5.691,-90.497,-5.691,-90.497C-5.691,-90.497,-6.919,83.976,-6.919,83.976C-6.919,83.976,2.095,90.031,6.919,90.497Z" /></g><g id="i11" transform="matrix(1,0,0,1,550.086,463.62)"><path fill="#5f98ed" d="M-6.884,-105.64C-6.884,-105.64,-4.975,78.535,-21.855,90.411C-21.855,90.411,-3.528,98.033,20.275,105.627C23.383,106.618,21.777,50.781,16.6,-3.386C11.764,-53.984,3.431,-103.124,3.431,-103.124C3.431,-103.124,-6.884,-105.64,-6.884,-105.64Z" /></g><g id="i12" transform="matrix(1,0,0,1,486.115,494.336)"><path stroke-miterlimit="10" stroke-width="1" stroke="#444343" d="M-44.333,2.287C-44.333,2.287,44.333,-2.287,44.333,-2.287" /></g><g id="i13" transform="matrix(1,0,0,1,500.041,394.645)"><path stroke-miterlimit="10" stroke-width="1" stroke="#5e5656" d="M-38.423,-28.005C-38.423,-28.005,-21.993,28.005,-21.993,28.005C-21.993,28.005,38.423,24.293,38.423,24.293" /></g><g id="i14" transform="matrix(1,0,0,1,462.06,583.76)"><path stroke-miterlimit="10" stroke-width="1" stroke="#5e5656" d="M-18.486,-18.577C-18.486,-18.577,-18.486,18.577,-18.486,18.577C-18.486,18.577,18.486,18.577,18.486,18.577" /></g><g id="i9" transform="matrix(1,0,0,1,504.653,364.21)"><path stroke-miterlimit="10" stroke-width="1" stroke="#5e5656" d="M-25.796,-6.231C-25.796,-6.231,-7.436,17.557,25.796,-0.6" /></g><g id="i5" transform="matrix(1,0,0,1,451.861,708.464)"><path stroke-miterlimit="10" stroke-width="1" stroke="#444343" d="M-23.103,-73.767C-23.103,-73.767,-35.332,68.168,-35.332,68.168C-35.332,68.168,6.384,79.545,35.332,69.864" /></g><g id="i1" transform="matrix(1,0,0,1,504.653,657.349)"><path stroke-miterlimit="10" stroke-width="1" stroke="#444343" d="M-6.399,-61.222C-6.399,-61.222,6.399,61.222,6.399,61.222" /></g><g id="i2" transform="matrix(1,0,0,1,417.81,443.237)"><path stroke-miterlimit="10" stroke-width="1" stroke="#444343" d="M15.952,-30.596C15.952,-30.596,16.716,30.596,16.716,30.596C16.716,30.596,-16.716,30.596,-16.716,30.596" /></g></g></g><g transform="matrix(1,0,0,1,583.567,535.752)" id="i22"><g id="i2"><path fill="#ffb6ae" d="M-9.188,-17.722C-9.188,-17.722,-9.277,-7.074,-11.552,-1.623C-13.19,2.302,-16.186,14.819,-18.206,15.285C-18.206,15.285,-16.812,17.722,-16.812,17.722C-16.812,17.722,12.676,12.718,12.676,12.718C12.676,12.718,19.35,2.866,18.034,-17.524C18.034,-17.524,-9.188,-17.722,-9.188,-17.722Z" /></g></g><g id="i23"><g transform="translate(586.457,591.675)"><animateTransform repeatCount="indefinite" type="translate" attributeName="transform" dur="8.067s" begin="0s" calcMode="spline" values="586.457 591.675; 590.457 571.675; 586.457 591.675; 590.457 571.675; 586.457 591.675; 586.457 591.675" keyTimes="0; 0.252067; 0.495868; 0.743802; 0.975207; 1" keySplines="0.333 0 0.667 1; 0.333 0 0.667 1; 0.333 0 0.667 1; 0.333 0 0.667 1; 0 0 1 1" fill="freeze" /><g transform="rotate(0)"><animateTransform repeatCount="indefinite" type="rotate" attributeName="transform" dur="8.067s" begin="0s" calcMode="spline" values="0; 19; 7; 19; 0; 0" keyTimes="0; 0.252067; 0.495868; 0.743802; 0.975207; 1" keySplines="0.333 0 0.667 1; 0.333 0 0.667 1; 0.333 0 0.667 1; 0.333 0 0.667 1; 0 0 1 1" fill="freeze" /><g transform="scale(1,1.135) translate(-586.457,-532.675)"><g id="i12" transform="matrix(1,0,0,1,531.845,526.937)"><path stroke-miterlimit="10" stroke-width="9" stroke="#e88643" d="M-0.723,27.333C-0.723,27.333,-14.718,23.043,-14.718,23.043C-21.028,21.109,-24.609,14.363,-22.675,8.053C-22.675,8.053,-14.267,-19.376,-14.267,-19.376C-12.333,-25.686,-5.587,-29.267,0.723,-27.333C0.723,-27.333,14.718,-23.043,14.718,-23.043C21.028,-21.109,24.609,-14.363,22.675,-8.053C22.675,-8.053,14.267,19.376,14.267,19.376C12.333,25.686,5.587,29.267,-0.723,27.333Z" /></g><g id="i13" transform="matrix(1,0,0,1,0,0)"><g id="i1" transform="matrix(1,0,0,1,0,0)"><g id="i1" transform="matrix(1,0,0,1,622.903,521.535)"><path fill="#f48f2f" d="M35.543,-9.779C35.543,-9.779,34.73,-9.221,34.73,-9.221C34.73,-9.221,-22.126,29.486,-22.126,29.486C-22.126,29.486,-27.245,21.967,-27.245,21.967C-27.245,21.967,-35.543,9.789,-35.543,9.789C-35.543,9.789,22.127,-29.486,22.127,-29.486C22.127,-29.486,29.494,-18.683,29.494,-18.683C29.494,-18.683,29.615,-18.499,29.615,-18.499C29.615,-18.499,34.96,-10.635,34.96,-10.635C34.96,-10.635,35.543,-9.779,35.543,-9.779Z" /></g><g id="i2" transform="matrix(1,0,0,1,627.052,526.937)"><path fill="#e28037" d="M25.345,-24.084C14.855,-14.15,-15.601,6.216,-31.394,16.566C-31.394,16.566,-26.275,24.084,-26.275,24.084C-26.275,24.084,30.581,-14.623,30.581,-14.623C30.846,-14.805,31.394,-15.181,31.394,-15.181C31.394,-15.181,31.067,-15.66,30.811,-16.036C30.811,-16.036,25.345,-24.084,25.345,-24.084Z" /></g></g><g id="i2" transform="matrix(1,0,0,1,0,0)"><g id="i1" transform="matrix(1,0,0,1,650.477,502.649)"><path fill="#f48f2f" d="M11.667,11.913C11.667,11.913,8.709,13.933,8.709,13.933C8.709,13.933,6.813,15.222,6.813,15.222C4.592,16.737,1.576,16.157,0.06,13.946C0.06,13.946,-12.947,-5.164,-12.947,-5.164C-14.462,-7.385,-13.882,-10.402,-11.671,-11.918C-11.671,-11.918,-9.624,-13.311,-9.624,-13.311C-9.624,-13.311,-6.817,-15.227,-6.817,-15.227C-4.597,-16.732,-1.57,-16.161,-0.065,-13.941C-0.065,-13.941,12.952,5.17,12.952,5.17C14.457,7.39,13.887,10.408,11.667,11.913Z" /></g><g id="i2" transform="matrix(1,0,0,1,647.935,504.028)"><path fill="#e28037" d="M-7.082,-14.689C-3.688,-9.303,5.283,4.776,11.25,12.555C11.25,12.555,9.355,13.844,9.355,13.844C7.134,15.359,4.117,14.779,2.601,12.568C2.601,12.568,-10.405,-6.543,-10.405,-6.543C-11.92,-8.764,-11.34,-11.78,-9.129,-13.296C-9.129,-13.296,-7.082,-14.689,-7.082,-14.689Z" /></g></g></g><g id="i14" transform="matrix(1,0,0,1,0,0)"><g id="i1" transform="matrix(1,0,0,1,581.33,533.118)"><path fill="#f48f2f" d="M37.85,45.65C37.85,45.65,-37.85,45.65,-37.85,45.65C-42.65,45.65,-46.66,42.5,-48.01,38.21C-48.43,36.91,-48.6,35.5,-48.47,34.05C-48.47,34.05,-42.33,-35.92,-42.33,-35.92C-41.85,-41.43,-37.24,-45.65,-31.71,-45.65C-31.71,-45.65,33.25,-45.65,33.25,-45.65C33.81,-45.65,34.37,-45.61,34.91,-45.52C39.75,-44.76,43.56,-40.73,43.89,-35.69C43.89,-35.69,48.49,34.29,48.49,34.29C48.89,40.44,44.01,45.65,37.85,45.65Z" /></g><g id="i2" transform="matrix(1,0,0,1,581.582,533.118)"><path fill="#e28037" d="M37.599,45.585C37.599,45.585,-38.102,45.585,-38.102,45.585C-42.902,45.585,-46.911,42.435,-48.261,38.145C-42.877,38.671,-15.362,40.808,8.16,21.089C38.076,-3.99,34.983,-42.166,34.648,-45.575C34.651,-45.578,34.656,-45.582,34.659,-45.585C39.499,-44.825,43.308,-40.795,43.638,-35.755C43.638,-35.755,48.239,34.225,48.239,34.225C48.639,40.375,43.759,45.585,37.599,45.585Z" /></g></g><g id="i9" transform="matrix(1,0,0,1,608.73,557.192)"><path stroke-miterlimit="10" stroke-width="1" stroke="#444343" d="M-17.453,12.069C-17.453,12.069,22.482,22.819,16.922,-13.552" /></g><g id="i5" transform="matrix(1,0,0,1,577.233,496.623)"><path stroke-miterlimit="10" stroke-width="1" stroke="#444343" d="M-24.54,0C-24.54,0,24.54,0,24.54,0" /></g><g id="i1" transform="matrix(1,0,0,1,524.75,548.596)"><path stroke-miterlimit="10" stroke-width="1" stroke="#444343" d="M-16.09,-8.596C-16.09,-8.596,-11.946,5.076,16.09,8.596" /></g><g id="i2" transform="matrix(1,0,0,1,644.034,507.04)"><path stroke-miterlimit="10" stroke-width="1" stroke="#444343" d="M-6.503,-9.555C-6.503,-9.555,6.503,9.555,6.503,9.555" /></g></g></g></g></g><g id="i24"><g transform="translate(248.75,55.587)"><g transform="rotate(0)"><animateTransform repeatCount="indefinite" type="rotate" attributeName="transform" dur="8.067s" begin="0s" calcMode="spline" values="0; -4; 4; -4; 4; -4; -4" keyTimes="0; 0.214876; 0.409091; 0.595041; 0.793389; 0.979339; 1" keySplines="0.333 0 0.667 1; 0.333 0 0.667 1; 0.333 0 0.667 1; 0.333 0 0.667 1; 0.333 0 0.667 1; 0 0 1 1" fill="freeze" /><g transform="scale(1,1) translate(-253.474,-78.495)"><g id="i14" transform="matrix(1,0,0,1,248.97,136.434)"><path stroke-miterlimit="10" stroke-linecap="round" stroke-width="11" stroke="#939598" d="M0,59.095C0,59.095,0,-59.095,0,-59.095" /></g><g id="i9" transform="matrix(1,0,0,1,252.624,205.621)"><path fill="#939598" d="M-2.612,-19.638C-2.612,-19.638,-83.212,17.833,-83.212,17.833C-84.131,18.26,-83.826,19.638,-82.812,19.638C-82.812,19.638,82.813,19.638,82.813,19.638C83.839,19.638,84.131,18.235,83.191,17.824C83.191,17.824,-2.612,-19.638,-2.612,-19.638Z" /></g><g id="i5" transform="matrix(1,0,0,1,283.547,203.763)"><path stroke-miterlimit="10" stroke-linecap="round" stroke-width="1" stroke="#ffffff" d="M-24.753,-10.846C-24.753,-10.846,24.753,10.846,24.753,10.846" /></g><g id="i1" transform="matrix(1,0,0,1,252.75,226.284)"><path fill="#ffbb33" d="M87.221,0C87.221,5.275,48.171,9.55,0,9.55C-48.171,9.55,-87.221,5.275,-87.221,0C-87.221,-5.275,-48.171,-9.55,0,-9.55C48.171,-9.55,87.221,-5.275,87.221,0Z" /></g><g><g transform="translate(252.75,224.258)"><g id="i2" transform="scale(1,1)"><animateTransform repeatCount="indefinite" type="scale" attributeName="transform" dur="8.067s" begin="0s" calcMode="spline" values="1 1; 0.19 0.19; 1.12 1.12; 0.2 0.2; 1.05 1.05; 1.05 1.05" keyTimes="0; 0.247934; 0.491736; 0.743802; 0.979339; 1" keySplines="0.333 0 0.667 1; 0.333 0 0.667 1; 0.333 0 0.667 1; 0.333 0 0.667 1; 0 0 1 1" fill="freeze" /><path fill="#fff8eb" d="M-20.888,-7.386C-20.888,0.772,-11.536,7.386,0,7.386C11.536,7.386,20.888,0.772,20.888,-7.386C20.888,-7.386,-20.888,-7.386,-20.888,-7.386Z" /></g></g></g></g></g></g></g><g transform="matrix(1,0,0,1,0,59)" id="i25"><g><g transform="translate(482.109,524.467)"><animateTransform repeatCount="indefinite" type="translate" attributeName="transform" dur="8.067s" begin="0s" calcMode="spline" values="482.109 524.467; 489.109 500.481; 482.109 524.467; 493.109 502.467; 482.109 524.467; 482.109 524.467" keyTimes="0; 0.252066; 0.495868; 0.747934; 0.991736; 1" keySplines="0.333 0 0.667 0.973; 0.333 0.027 0.667 1; 0.333 0 0.667 1; 0.333 0 0.667 1; 0 0 1 1" fill="freeze" /><g id="i13" transform="translate(24.5,-5.5)"><path fill="#ffb6ae" d="M10.612,-9.613C12.109,-14.109,10.444,-17.534,6.551,-17.534C5.44,-17.534,6.565,-15.705,6.194,-14.429C4.86,-9.843,3.081,-2.648,-7.56,-5.041C-8.183,-5.181,-8.825,-5.268,-9.463,-5.251C-13.807,-5.138,-17.04,-4.648,-19.394,-4.071C-22.641,-3.276,-25.038,-0.535,-25.36,2.792C-25.36,2.792,-25.738,6.695,-25.738,6.695C-26.17,11.158,-22.773,15.013,-18.296,15.274C-16.112,15.401,-9.188,13.881,-7.753,15.084C-2.124,19.802,11.76,16.515,16.046,15.051C24,12.335,27.534,7.428,21.086,7.978C17.561,8.279,18.298,6.585,22.524,4.963C28.812,2.551,24.427,-1.324,22.245,-0.419C12.967,3.432,18.626,-3.049,21.967,-4.687C24.426,-5.893,23.299,-10,18.865,-9.057C17.935,-8.859,17.073,-8.423,16.291,-7.883C14.076,-6.355,8.379,-2.909,10.612,-9.613Z" /></g></g></g><g><g transform="translate(413.167,476.647)"><animateTransform repeatCount="indefinite" type="translate" attributeName="transform" dur="8.067s" begin="0s" calcMode="spline" values="413.167 476.647; 410.167 476.647; 410.167 476.647" keyTimes="0; 0.247934; 1" keySplines="0 0 1 1; 0 0 1 1" fill="freeze" /><g transform="rotate(0)"><animateTransform repeatCount="indefinite" type="rotate" attributeName="transform" dur="8.067s" begin="0s" calcMode="spline" values="0; -5; 0; -4.85; -7; 0; 0" keyTimes="0; 0.247934; 0.495868; 0.632231; 0.743802; 0.987603; 1" keySplines="0 0 1 1; 0 0 1 1; 0 0 1 1; 0 0 1 1; 0 0 1 1; 0 0 1 1" fill="freeze" /><g id="i9" transform="translate(-0.5,29.5)"><path fill="#ffb6ae" d="M-16.663,-31.044C-16.663,-31.044,-14.661,18.71,-14.661,18.71C-14.097,31.754,-5.37,33.802,2.189,30.879C8.757,28.339,15.327,19.679,16.663,12.7C16.663,-1.881,16.663,-17.464,16.663,-32.045C16.663,-32.045,-16.663,-31.044,-16.663,-31.044Z" /></g></g></g></g><g><g transform="translate(400.987,530.011)"><animateTransform repeatCount="indefinite" type="translate" attributeName="transform" dur="8.067s" begin="0s" calcMode="spline" values="400.987 530.011; 403.987 530.011; 397.445 530.011; 405.251 534.357; 408.801 530.011; 397.445 530.011; 397.445 530.011" keyTimes="0; 0.252067; 0.495868; 0.644628; 0.743802; 0.983471; 1" keySplines="0 0 1 1; 0 0 1 1; 0 0 1 1; 0 0 1 1; 0 0 1 1; 0 0 1 1" fill="freeze" /><g transform="rotate(0)"><animateTransform repeatCount="indefinite" type="rotate" attributeName="transform" dur="8.067s" begin="0s" calcMode="spline" values="0; -15; 0; -10.845; -13.988; -15; 0; 0" keyTimes="0; 0.252066; 0.495868; 0.632231; 0.743802; 0.747934; 0.987603; 1" keySplines="0.333 0 0.667 1; 0.333 0 0.667 1; 0.333 0 0.667 0.654; 0.333 0.978 0.667 0.932; 0.333 0.008 0.667 1; 0.333 0 0.667 1; 0 0 1 1" fill="freeze" /><g id="i5" transform="scale(1.08,1) translate(46,-6)"><path fill="#ffb6ae" d="M-32.347,-17.881C-32.347,-17.881,48.457,-10.229,48.457,-10.229C48.457,-10.229,48.457,9.648,48.457,9.648C48.457,9.648,-32.29,17.803,-32.29,17.803C-39,18.499,-45.333,14.488,-47.507,8.102C-48.865,4.113,-48.59,0.133,-47.784,-1.893C-45.562,-7.482,-32.679,-17.776,-32.347,-17.881Z" /></g></g></g></g><g id="i2" transform="matrix(1,0,0,1,423.763,495.697)"><path stroke-miterlimit="10" stroke-width="1" stroke="#5e5656" d="M0,-13.666C0,-13.666,0,13.666,0,13.666" /></g></g><g transform="matrix(1,0,0,1,0,0)" id="i26"><g id="i27" transform="matrix(1,0,0,1,873.534,222.433)"><path stroke-miterlimit="10" stroke-width="4" stroke="#00aeef" d="M73.402,113.781C73.402,113.781,-73.402,113.781,-73.402,113.781C-73.402,113.781,-73.402,-113.781,-73.402,-113.781C-73.402,-113.781,73.402,-113.781,73.402,-113.781C73.402,-113.781,73.402,113.781,73.402,113.781Z" /></g><g id="i28" transform="matrix(1,0,0,1,874.723,248.053)"><path stroke-miterlimit="10" stroke-width="1" stroke="#6d6e71" d="M-3.301,-65.386C7.166,-44.508,7.627,-28.378,6.169,-17.587C4.21,-3.089,-1.411,3.246,-4.758,19.309C-8.727,38.356,-6.084,54.693,-3.301,65.386" /></g><g id="i29" transform="matrix(1,0,0,1,882.444,142.629)"><path fill="#f15a29" d="M5.237,2.031C2.123,10.059,-2.747,15.659,-5.639,14.537C-8.531,13.415,-8.351,5.997,-5.237,-2.031C-2.123,-10.059,2.747,-15.659,5.639,-14.537C8.531,-13.415,8.351,-5.997,5.237,2.031Z" /></g><g id="i30" transform="matrix(1,0,0,1,882.444,142.629)"><path fill="#f15a29" d="M5.237,2.031C2.123,10.059,-2.747,15.659,-5.639,14.537C-8.531,13.415,-8.351,5.997,-5.237,-2.031C-2.123,-10.059,2.747,-15.659,5.639,-14.537C8.531,-13.415,8.351,-5.997,5.237,2.031Z" /></g><g id="i31" transform="matrix(1,0,0,1,862.214,143.088)"><path fill="#f15a29" d="M5.139,-2.267C8.614,5.612,9.13,13.014,6.292,14.266C3.454,15.518,-1.664,10.146,-5.139,2.267C-8.614,-5.612,-9.13,-13.014,-6.292,-14.266C-3.454,-15.518,1.664,-10.146,5.139,-2.267Z" /></g><g id="i32" transform="matrix(1,0,0,1,848.234,157.717)"><path fill="#f15a29" d="M2.031,-5.237C10.059,-2.123,15.659,2.747,14.537,5.639C13.415,8.531,5.997,8.351,-2.031,5.237C-10.059,2.123,-15.659,-2.747,-14.537,-5.639C-13.415,-8.531,-5.997,-8.351,2.031,-5.237Z" /></g><g id="i33" transform="matrix(1,0,0,1,848.693,177.947)"><path fill="#f15a29" d="M-2.267,-5.139C5.612,-8.614,13.014,-9.13,14.266,-6.292C15.518,-3.454,10.146,1.664,2.267,5.139C-5.612,8.614,-13.014,9.13,-14.266,6.292C-15.518,3.454,-10.146,-1.664,-2.267,-5.139Z" /></g><g id="i34" transform="matrix(1,0,0,1,863.322,191.927)"><path fill="#f15a29" d="M-5.237,-2.031C-2.123,-10.059,2.747,-15.659,5.639,-14.537C8.531,-13.415,8.351,-5.997,5.237,2.031C2.123,10.059,-2.747,15.659,-5.639,14.537C-8.531,13.415,-8.351,5.997,-5.237,-2.031Z" /></g><g id="i35" transform="matrix(1,0,0,1,883.552,191.468)"><path fill="#f15a29" d="M-5.139,2.267C-8.614,-5.612,-9.13,-13.014,-6.292,-14.266C-3.454,-15.518,1.664,-10.146,5.139,-2.267C8.614,5.612,9.13,13.014,6.292,14.266C3.454,15.518,-1.664,10.146,-5.139,2.267Z" /></g><g id="i36" transform="matrix(1,0,0,1,897.532,176.839)"><path fill="#f15a29" d="M-2.031,5.237C-10.059,2.123,-15.659,-2.747,-14.537,-5.639C-13.415,-8.531,-5.997,-8.351,2.031,-5.237C10.059,-2.123,15.659,2.747,14.537,5.639C13.415,8.531,5.997,8.351,-2.031,5.237Z" /></g><g id="i37" transform="matrix(1,0,0,1,897.073,156.609)"><path fill="#f15a29" d="M2.267,5.139C-5.612,8.614,-13.014,9.13,-14.266,6.292C-15.518,3.454,-10.146,-1.664,-2.267,-5.139C5.612,-8.614,13.014,-9.13,14.266,-6.292C15.518,-3.454,10.146,1.664,2.267,5.139Z" /></g><g id="i38" transform="matrix(1,0,0,1,882.444,142.629)"><path fill="#f15a29" d="M5.237,2.031C2.123,10.059,-2.747,15.659,-5.639,14.537C-8.531,13.415,-8.351,5.997,-5.237,-2.031C-2.123,-10.059,2.747,-15.659,5.639,-14.537C8.531,-13.415,8.351,-5.997,5.237,2.031Z" /></g><g id="i39" transform="matrix(1,0,0,1,882.444,142.629)"><path fill="#f15a29" d="M5.237,2.031C2.123,10.059,-2.747,15.659,-5.639,14.537C-8.531,13.415,-8.351,5.997,-5.237,-2.031C-2.123,-10.059,2.747,-15.659,5.639,-14.537C8.531,-13.415,8.351,-5.997,5.237,2.031Z" /></g><g id="i40" transform="matrix(1,0,0,1,862.214,143.088)"><path fill="#f15a29" d="M5.139,-2.267C8.614,5.612,9.13,13.014,6.292,14.266C3.454,15.518,-1.664,10.146,-5.139,2.267C-8.614,-5.612,-9.13,-13.014,-6.292,-14.266C-3.454,-15.518,1.664,-10.146,5.139,-2.267Z" /></g><g id="i41" transform="matrix(1,0,0,1,848.234,157.717)"><path fill="#f15a29" d="M2.031,-5.237C10.059,-2.123,15.659,2.747,14.537,5.639C13.415,8.531,5.997,8.351,-2.031,5.237C-10.059,2.123,-15.659,-2.747,-14.537,-5.639C-13.415,-8.531,-5.997,-8.351,2.031,-5.237Z" /></g><g id="i42" transform="matrix(1,0,0,1,848.693,177.947)"><path fill="#f15a29" d="M-2.267,-5.139C5.612,-8.614,13.014,-9.13,14.266,-6.292C15.518,-3.454,10.146,1.664,2.267,5.139C-5.612,8.614,-13.014,9.13,-14.266,6.292C-15.518,3.454,-10.146,-1.664,-2.267,-5.139Z" /></g><g id="i43" transform="matrix(1,0,0,1,863.322,191.927)"><path fill="#f15a29" d="M-5.237,-2.031C-2.123,-10.059,2.747,-15.659,5.639,-14.537C8.531,-13.415,8.351,-5.997,5.237,2.031C2.123,10.059,-2.747,15.659,-5.639,14.537C-8.531,13.415,-8.351,5.997,-5.237,-2.031Z" /></g><g id="i44" transform="matrix(1,0,0,1,883.552,191.468)"><path fill="#f15a29" d="M-5.139,2.267C-8.614,-5.612,-9.13,-13.014,-6.292,-14.266C-3.454,-15.518,1.664,-10.146,5.139,-2.267C8.614,5.612,9.13,13.014,6.292,14.266C3.454,15.518,-1.664,10.146,-5.139,2.267Z" /></g><g id="i45" transform="matrix(1,0,0,1,897.532,176.839)"><path fill="#f15a29" d="M-2.031,5.237C-10.059,2.123,-15.659,-2.747,-14.537,-5.639C-13.415,-8.531,-5.997,-8.351,2.031,-5.237C10.059,-2.123,15.659,2.747,14.537,5.639C13.415,8.531,5.997,8.351,-2.031,5.237Z" /></g><g id="i16" transform="matrix(1,0,0,1,897.073,156.609)"><path fill="#f15a29" d="M2.267,5.139C-5.612,8.614,-13.014,9.13,-14.266,6.292C-15.518,3.454,-10.146,-1.664,-2.267,-5.139C5.612,-8.614,13.014,-9.13,14.266,-6.292C15.518,-3.454,10.146,1.664,2.267,5.139Z" /></g><g id="i17" transform="matrix(1,0,0,1,872.222,145.31)"><path fill="#f7941d" d="M4.678,-0.106C4.841,7.065,2.878,12.925,0.295,12.984C-2.288,13.043,-4.515,7.277,-4.678,0.106C-4.841,-7.065,-2.878,-12.925,-0.295,-12.984C2.288,-13.043,4.515,-7.277,4.678,-0.106Z" /></g><g id="i18" transform="matrix(1,0,0,1,872.222,145.31)"><path fill="#f7941d" d="M4.678,-0.106C4.841,7.065,2.878,12.925,0.295,12.984C-2.288,13.043,-4.515,7.277,-4.678,0.106C-4.841,-7.065,-2.878,-12.925,-0.295,-12.984C2.288,-13.043,4.515,-7.277,4.678,-0.106Z" /></g><g id="i19" transform="matrix(1,0,0,1,856.8,152.111)"><path fill="#f7941d" d="M3.232,-3.383C8.418,1.573,11.175,7.105,9.39,8.973C7.605,10.841,1.954,8.339,-3.232,3.383C-8.418,-1.573,-11.175,-7.105,-9.39,-8.973C-7.605,-10.841,-1.954,-8.339,3.232,-3.383Z" /></g><g id="i20" transform="matrix(1,0,0,1,850.704,167.826)"><path fill="#f7941d" d="M-0.106,-4.678C7.065,-4.841,12.925,-2.878,12.984,-0.295C13.043,2.288,7.277,4.515,0.106,4.678C-7.065,4.841,-12.925,2.878,-12.984,0.295C-13.043,-2.288,-7.277,-4.515,-0.106,-4.678Z" /></g><g id="i10" transform="matrix(1,0,0,1,857.506,183.248)"><path fill="#f7941d" d="M-3.383,-3.232C1.573,-8.418,7.105,-11.175,8.973,-9.39C10.841,-7.605,8.339,-1.954,3.383,3.232C-1.573,8.418,-7.105,11.175,-8.973,9.39C-10.841,7.605,-8.339,1.954,-3.383,-3.232Z" /></g><g id="i11" transform="matrix(1,0,0,1,873.22,189.343)"><path fill="#f7941d" d="M-4.678,0.106C-4.841,-7.065,-2.878,-12.925,-0.295,-12.984C2.288,-13.043,4.515,-7.277,4.678,-0.106C4.841,7.065,2.878,12.925,0.295,12.984C-2.288,13.043,-4.515,7.277,-4.678,0.106Z" /></g><g id="i12" transform="matrix(1,0,0,1,888.642,182.542)"><path fill="#f7941d" d="M-3.232,3.383C-8.418,-1.573,-11.175,-7.105,-9.39,-8.973C-7.605,-10.841,-1.954,-8.339,3.232,-3.383C8.418,1.573,11.175,7.105,9.39,8.973C7.605,10.841,1.954,8.339,-3.232,3.383Z" /></g><g id="i13" transform="matrix(1,0,0,1,894.738,166.827)"><path fill="#f7941d" d="M0.106,4.678C-7.065,4.841,-12.925,2.878,-12.984,0.295C-13.043,-2.288,-7.277,-4.515,-0.106,-4.678C7.065,-4.841,12.925,-2.878,12.984,-0.295C13.043,2.288,7.277,4.515,0.106,4.678Z" /></g><g id="i14" transform="matrix(1,0,0,1,887.936,151.405)"><path fill="#f7941d" d="M3.383,3.232C-1.573,8.418,-7.105,11.175,-8.973,9.39C-10.841,7.605,-8.339,1.954,-3.383,-3.232C1.573,-8.418,7.105,-11.175,8.973,-9.39C10.841,-7.605,8.339,-1.954,3.383,3.232Z" /></g><g id="i9" transform="matrix(1,0,0,1,843.044,286.038)"><path fill="#a4db99" d="M4.745,-10.808C14.486,-2.391,22.658,15.734,24.84,20.854C25.084,21.426,24.57,22.029,23.967,21.878C18.549,20.522,-0.754,15.258,-10.5,6.836C-21.909,-3.022,-27.745,-14.964,-23.535,-19.836C-19.325,-24.708,-6.664,-20.666,4.745,-10.808Z" /></g><g id="i5" transform="matrix(1,0,0,1,897.975,252.328)"><path fill="#5abd81" d="M11.541,8.862C-0.536,17.736,-23.413,22.238,-29.204,23.266C-29.774,23.367,-30.212,22.779,-29.951,22.262C-27.293,16.991,-16.336,-3.755,-4.253,-12.633C9.647,-22.846,24.451,-26.313,28.812,-20.377C33.173,-14.441,25.441,-1.351,11.541,8.862Z" /></g><g id="i1" transform="matrix(1,0,0,1,856.8,231.52)"><path fill="#5abd81" d="M6.003,-8.184C12.405,0.17,15.893,16.168,16.697,20.219C16.776,20.618,16.369,20.934,16.002,20.758C12.263,18.967,-2.46,11.569,-8.865,3.211C-16.234,-6.403,-18.879,-16.747,-14.773,-19.894C-10.667,-23.041,-1.366,-17.798,6.003,-8.184Z" /></g><g id="i2" transform="matrix(1,0,0,1,873.22,167.409)"><path fill="#ffd252" d="M12.562,0C12.562,6.938,6.938,12.562,0,12.562C-6.938,12.562,-12.562,6.938,-12.562,0C-12.562,-6.938,-6.938,-12.562,0,-12.562C6.938,-12.562,12.562,-6.938,12.562,0Z" /></g></g></svg>
